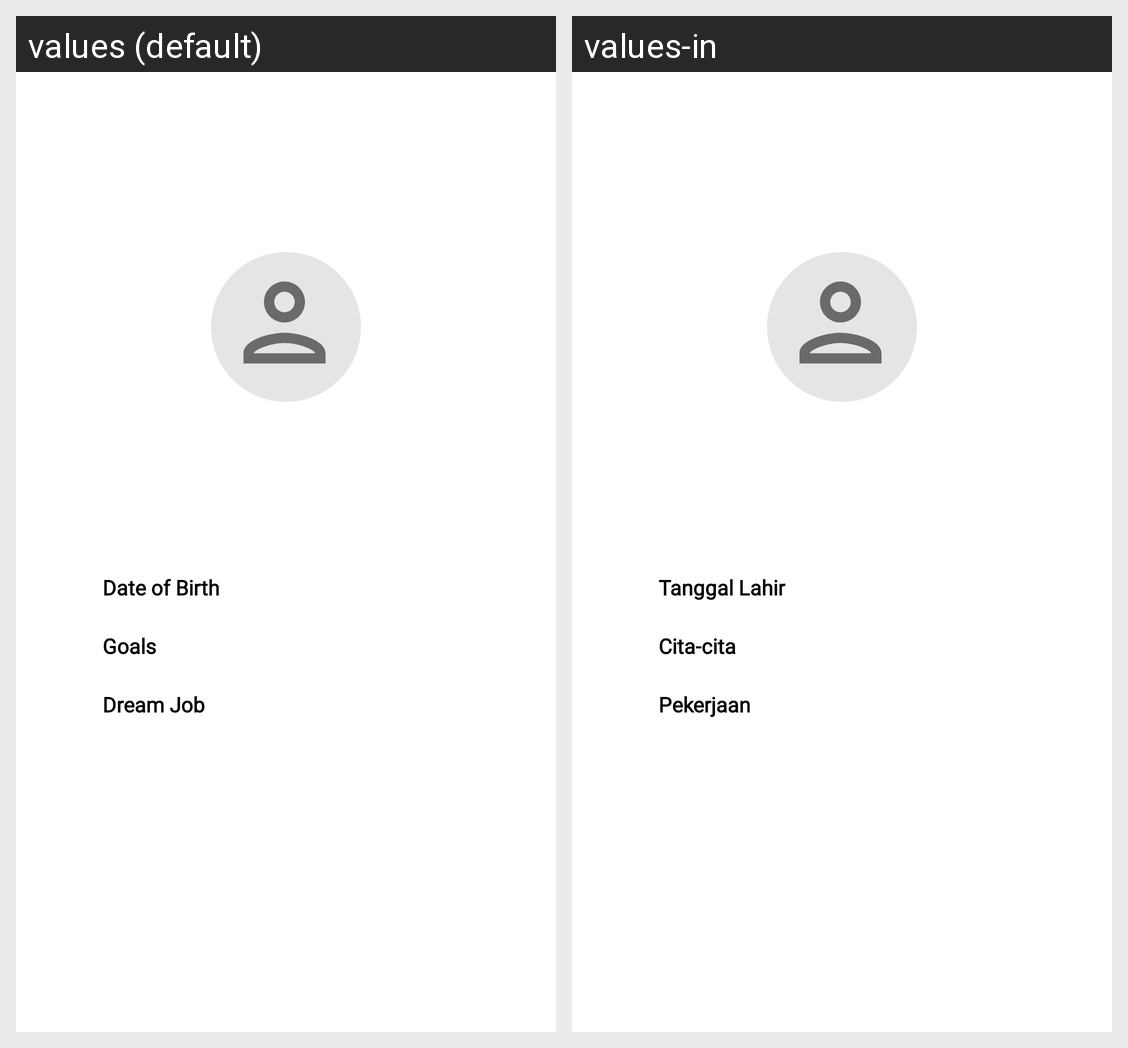

Translations of the strings shown on this Android screen, per locale in the grid:
Android screen res/layout/fragment_profile.xml rendered under 2 locales, left to right: values (default), values-in. Device: Nexus 5 (rendered at 1080×1920; each locale shown at half size, 540×960, under a caption strip naming it); theme AppThemeNo.
Strings drawn on this screen, with the default value and each locale's value (text and hints the layout hard-codes, and strings that could not be matched under every locale, appear in the picture but are not listed):

dob
  values: Date of Birth
  values-in: Tanggal Lahir

goals
  values: Goals
  values-in: Cita-cita

dream_job
  values: Dream Job
  values-in: Pekerjaan
